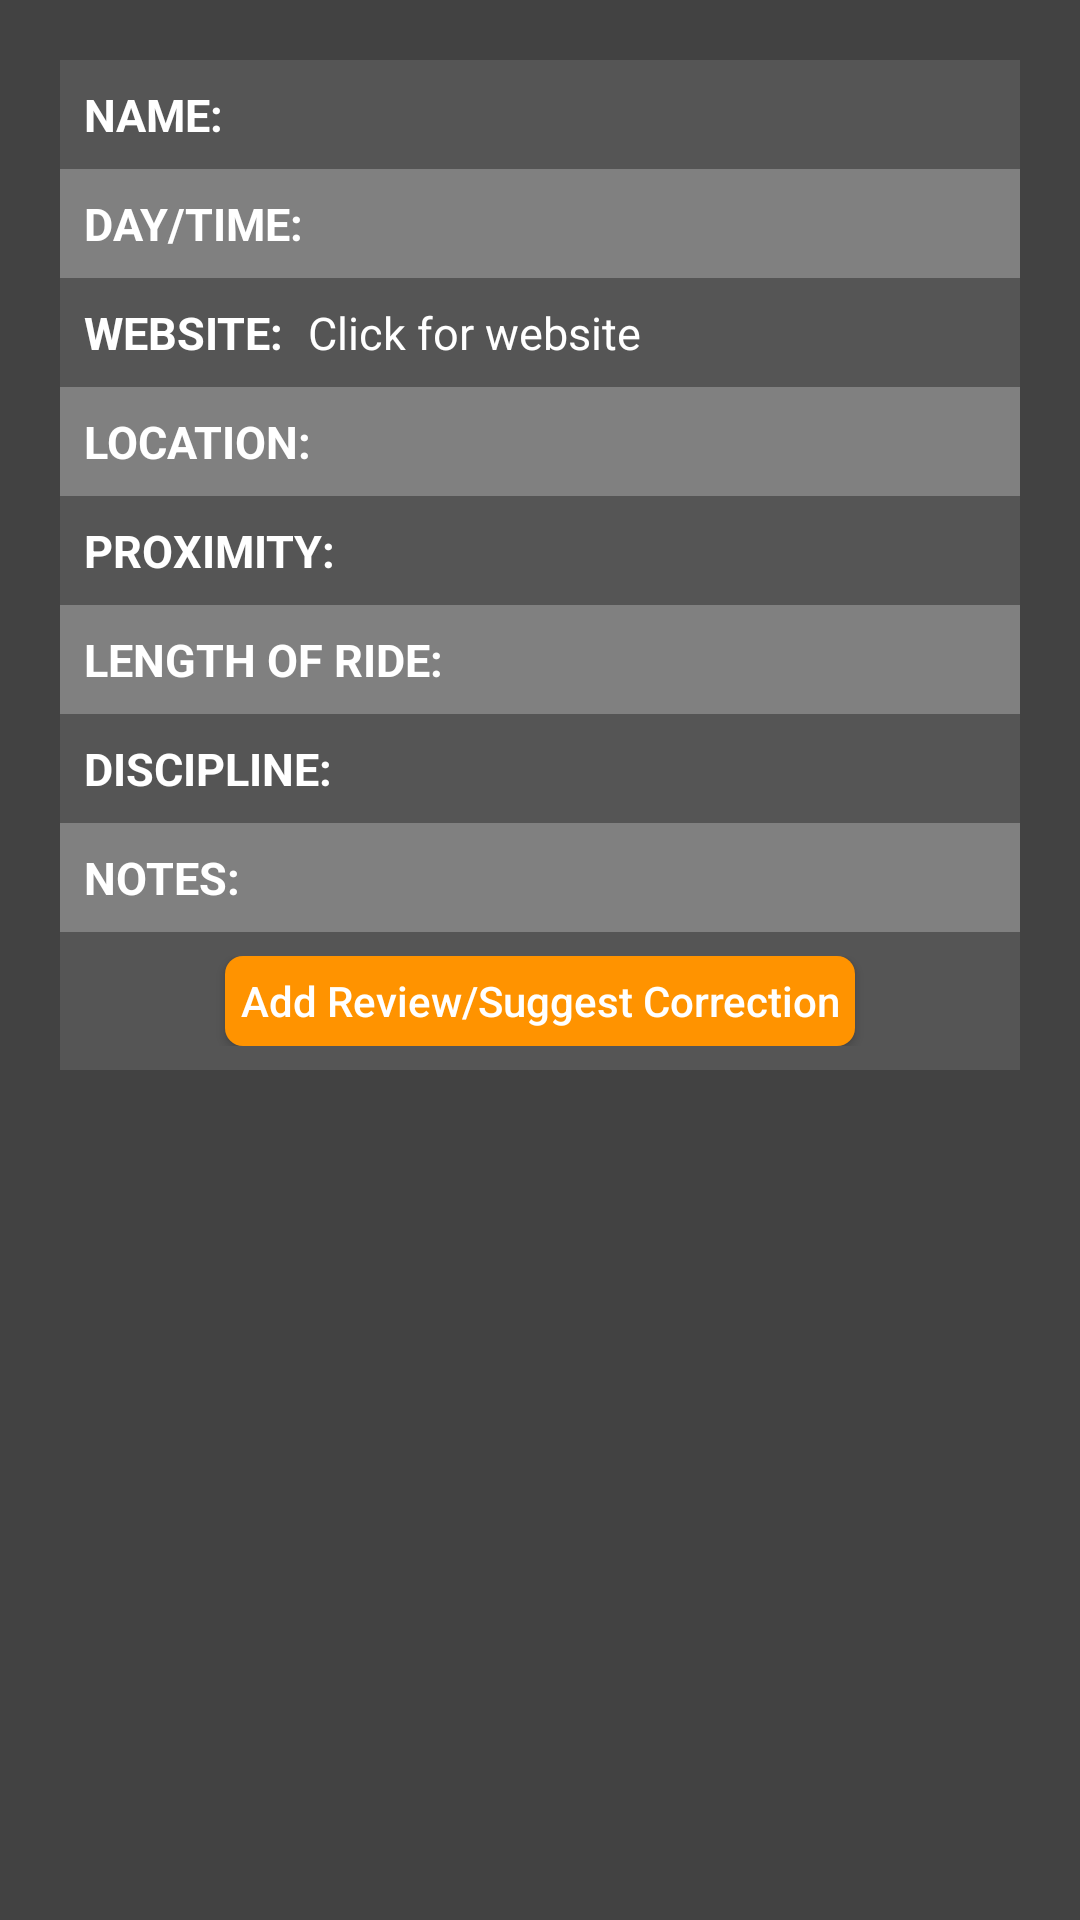

This screen was rendered from an Android layout file. Write that file and the resources it references.
<!-- AndroidManifest.xml: application theme AppTheme -->
<!-- res/layout/fragment_group_rides.xml -->
<FrameLayout xmlns:android="http://schemas.android.com/apk/res/android"
    xmlns:tools="http://schemas.android.com/tools"
    android:layout_width="match_parent"
    android:layout_height="match_parent"
    android:padding="20dp"
    android:background="@color/gray_1"
    tools:context="com.bicyclebnb.groupridefinder.fragments.GroupRidesFragment">

    <ScrollView
        android:layout_width="match_parent"
        android:layout_height="match_parent"
        android:fillViewport="true">
        <LinearLayout
            android:layout_width="match_parent"
            android:layout_height="wrap_content"
            android:orientation="vertical">
            <LinearLayout
                style="@style/CellLayoutStyle1">
                <TextView
                    android:text="NAME:"
                    style="@style/TitleTextStyle"/>
                <TextView
                    android:id="@+id/txtName"
                    style="@style/ContentTextStyle"/>
            </LinearLayout>
            <LinearLayout
                style="@style/CellLayoutStyle2">
                <TextView
                    android:text="DAY/TIME:"
                    style="@style/TitleTextStyle"/>
                <TextView
                    android:id="@+id/txtDate"
                    style="@style/ContentTextStyle"/>
            </LinearLayout>
            <LinearLayout
                style="@style/CellLayoutStyle1">
                <TextView
                    android:text="WEBSITE:"
                    style="@style/TitleTextStyle"/>
                <TextView
                    android:id="@+id/txtUrl"
                    android:clickable="true"
                    android:text="Click for website"
                    style="@style/ContentTextStyle"/>
            </LinearLayout>
            <LinearLayout
                style="@style/CellLayoutStyle2">
                <TextView
                    android:text="LOCATION:"
                    style="@style/TitleTextStyle"/>
                <TextView
                    android:id="@+id/txtLocation"
                    style="@style/ContentTextStyle"/>
            </LinearLayout>
            <LinearLayout
                style="@style/CellLayoutStyle1">
                <TextView
                    android:text="PROXIMITY:"
                    style="@style/TitleTextStyle"/>
                <TextView
                    android:id="@+id/txtProximity"
                    style="@style/ContentTextStyle"/>
            </LinearLayout>
            <LinearLayout
                style="@style/CellLayoutStyle2">
                <TextView
                    android:text="LENGTH OF RIDE:"
                    style="@style/TitleTextStyle"/>
                <TextView
                    android:id="@+id/txtRideLength"
                    style="@style/ContentTextStyle"/>
            </LinearLayout>
            <LinearLayout
                style="@style/CellLayoutStyle1">
                <TextView
                    android:text="DISCIPLINE:"
                    style="@style/TitleTextStyle"/>
                <TextView
                    android:id="@+id/txtDiscipline"
                    style="@style/ContentTextStyle"/>
            </LinearLayout>
            <LinearLayout
                style="@style/CellLayoutStyle2">
                <TextView
                    android:text="NOTES:"
                    style="@style/TitleTextStyle"/>
                <TextView
                    android:id="@+id/txtNotes"
                    style="@style/ContentTextStyle"/>
            </LinearLayout>
            <RelativeLayout
                style="@style/CellLayoutStyle1">
                <Button
                    android:id="@+id/btnReview"
                    android:layout_width="wrap_content"
                    android:layout_height="30dp"
                    android:layout_centerInParent="true"
                    android:text="Add Review/Suggest Correction"
                    style="@style/YellowButtonStyle"/>
            </RelativeLayout>
        </LinearLayout>
    </ScrollView>

</FrameLayout>
<!-- resources referenced by this layout -->
<resources>
  <color name="gray_1">#424242</color>
  <style name="CellLayoutStyle1" parent="@style/CellLayoutStyle">
          <item name="android:background">@color/gray_2</item>
      </style>
  <style name="CellLayoutStyle2" parent="@style/CellLayoutStyle">
          <item name="android:background">@color/gray_3</item>
      </style>
  <style name="ContentTextStyle">
          <item name="android:textColor">#FFFFFF</item>
          <item name="android:textSize">15sp</item>
          <item name="android:layout_width">wrap_content</item>
          <item name="android:layout_height">wrap_content</item>
      </style>
  <style name="TitleTextStyle">
          <item name="android:textColor">#FFFFFF</item>
          <item name="android:textSize">15sp</item>
          <item name="android:textStyle">bold</item>
          <item name="android:layout_width">wrap_content</item>
          <item name="android:layout_height">wrap_content</item>
          <item name="android:layout_marginRight">8dp</item>
      </style>
  <style name="YellowButtonStyle">
          <item name="android:textAllCaps">false</item>
          <item name="android:textColor">#FFFFFF</item>
          <item name="android:background">@drawable/yellow_button_bg</item>
          <item name="android:paddingLeft">5dp</item>
          <item name="android:paddingRight">5dp</item>
      </style>
  <style name="AppTheme" parent="Theme.AppCompat.Light.NoActionBar">
          
          <item name="colorPrimary">@color/colorPrimary</item>
          <item name="colorPrimaryDark">@color/colorPrimaryDark</item>
          <item name="colorAccent">@color/colorAccent</item>
      </style>
  <style name="CellLayoutStyle">
          <item name="android:layout_width">match_parent</item>
          <item name="android:layout_height">wrap_content</item>
          <item name="android:orientation">horizontal</item>
          <item name="android:gravity">center_vertical</item>
          <item name="android:padding">8dp</item>
      </style>
  <color name="gray_2">#555555</color>
  <color name="gray_3">#808080</color>
  <!-- drawable yellow_button_bg (drawable) -->
  <?xml version="1.0" encoding="utf-8"?>
  <selector xmlns:android="http://schemas.android.com/apk/res/android">
      <item android:state_pressed="false" >
          <shape>
              <solid
                  android:color="@color/yellow" />
              
                  
                  
              <corners
                  android:radius="6dp" />
          </shape>
      </item>
      <item android:state_pressed="true" >
          <shape>
              <solid
                  android:color="@color/yellow_dark" />
              <corners
                  android:radius="6dp" />
          </shape>
      </item>
  </selector>
  <color name="colorPrimary">#353B42</color>
  <color name="colorPrimaryDark">#353B42</color>
  <color name="colorAccent">@color/yellow</color>
  <color name="yellow">#FF9300</color>
  <color name="yellow_dark">#88FF9300</color>
</resources>
